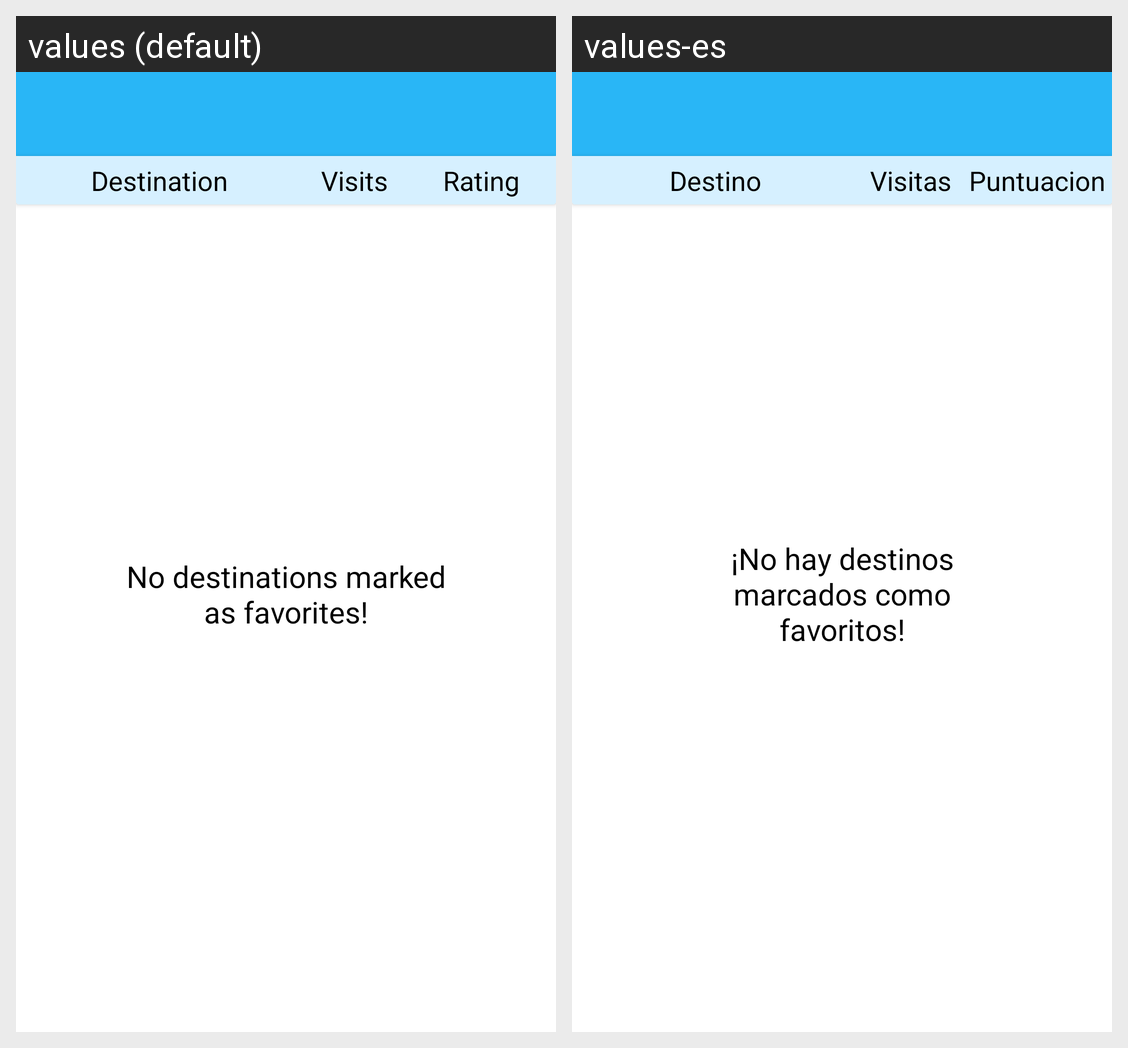

Here is an Android app screen in its default locale and in the app's own translations. Write out the translated-string differences for the strings that appear on this screen.
Android screen res/layout/activity_favorites.xml rendered under 2 locales, left to right: values (default), values-es. Device: Nexus 5 (rendered at 1080×1920; each locale shown at half size, 540×960, under a caption strip naming it); theme Theme.TFM.
Strings drawn on this screen, with the default value and each locale's value (text and hints the layout hard-codes, and strings that could not be matched under every locale, appear in the picture but are not listed):

destination_home_header
  values: Destination
  values-es: Destino

visits_home_header
  values: Visits
  values-es: Visitas

rating_home_header
  values: Rating
  values-es: Puntuacion

no_marked_as_favorites
  values: No destinations marked as favorites!
  values-es: ¡No hay destinos marcados como favoritos!
